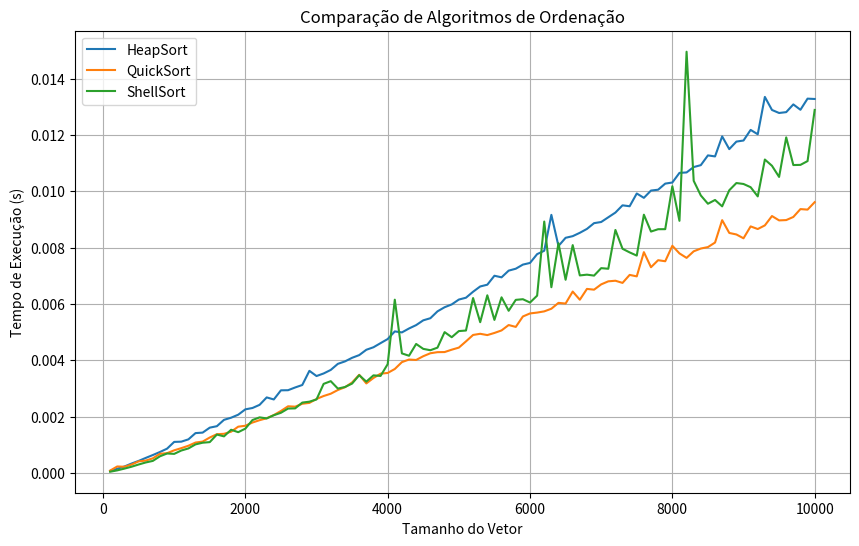

The script that saved this image:
import time
import random
import matplotlib.pyplot as plt

# Implementação dos algoritmos de ordenação

def heapificar(arr, n, i):
    maior = i
    esquerda = 2 * i + 1
    direita = 2 * i + 2

    if esquerda < n and arr[esquerda] > arr[maior]:
        maior = esquerda

    if direita < n and arr[direita] > arr[maior]:
        maior = direita

    if maior != i:
        arr[i], arr[maior] = arr[maior], arr[i]
        heapificar(arr, n, maior)

def heap_sort(arr):
    n = len(arr)
    for i in range(n // 2 - 1, -1, -1):
        heapificar(arr, n, i)
    for i in range(n - 1, 0, -1):
        arr[i], arr[0] = arr[0], arr[i]
        heapificar(arr, i, 0)

def quick_sort(arr):
    if len(arr) <= 1:
        return arr
    pivo = arr[len(arr) // 2]
    esquerda = [x for x in arr if x < pivo]
    meio = [x for x in arr if x == pivo]
    direita = [x for x in arr if x > pivo]
    return quick_sort(esquerda) + meio + quick_sort(direita)

def shell_sort(arr):
    n = len(arr)
    intervalo = n // 2
    while intervalo > 0:
        for i in range(intervalo, n):
            temp = arr[i]
            j = i
            while j >= intervalo and arr[j - intervalo] > temp:
                arr[j] = arr[j - intervalo]
                j -= intervalo
            arr[j] = temp
        intervalo //= 2

def medir_tempo(funcao_ordenacao, arr):
    inicio = time.time()
    if funcao_ordenacao == quick_sort:
        arr[:] = funcao_ordenacao(arr)
    else:
        funcao_ordenacao(arr)
    fim = time.time()
    return fim - inicio

tamanhos = [i*100 for i in range(1,101)]
tempo_heap_sort = []
tempo_quick_sort = []
tempo_shell_sort = []

for tamanho in tamanhos:
    vetor = [random.randint(0, 100000) for _ in range(tamanho)]
    tempo_heap_sort.append(medir_tempo(heap_sort, vetor.copy()))
    tempo_quick_sort.append(medir_tempo(quick_sort, vetor.copy()))
    tempo_shell_sort.append(medir_tempo(shell_sort, vetor.copy()))

# Criando gráfico
plt.figure(figsize=(10, 6))
plt.plot(tamanhos, tempo_heap_sort, label='HeapSort')
plt.plot(tamanhos, tempo_quick_sort,  label='QuickSort')
plt.plot(tamanhos, tempo_shell_sort,label='ShellSort')
plt.xlabel('Tamanho do Vetor')
plt.ylabel('Tempo de Execução (s)')
plt.title('Comparação de Algoritmos de Ordenação')
plt.legend()
plt.grid(True)
plt.show()
